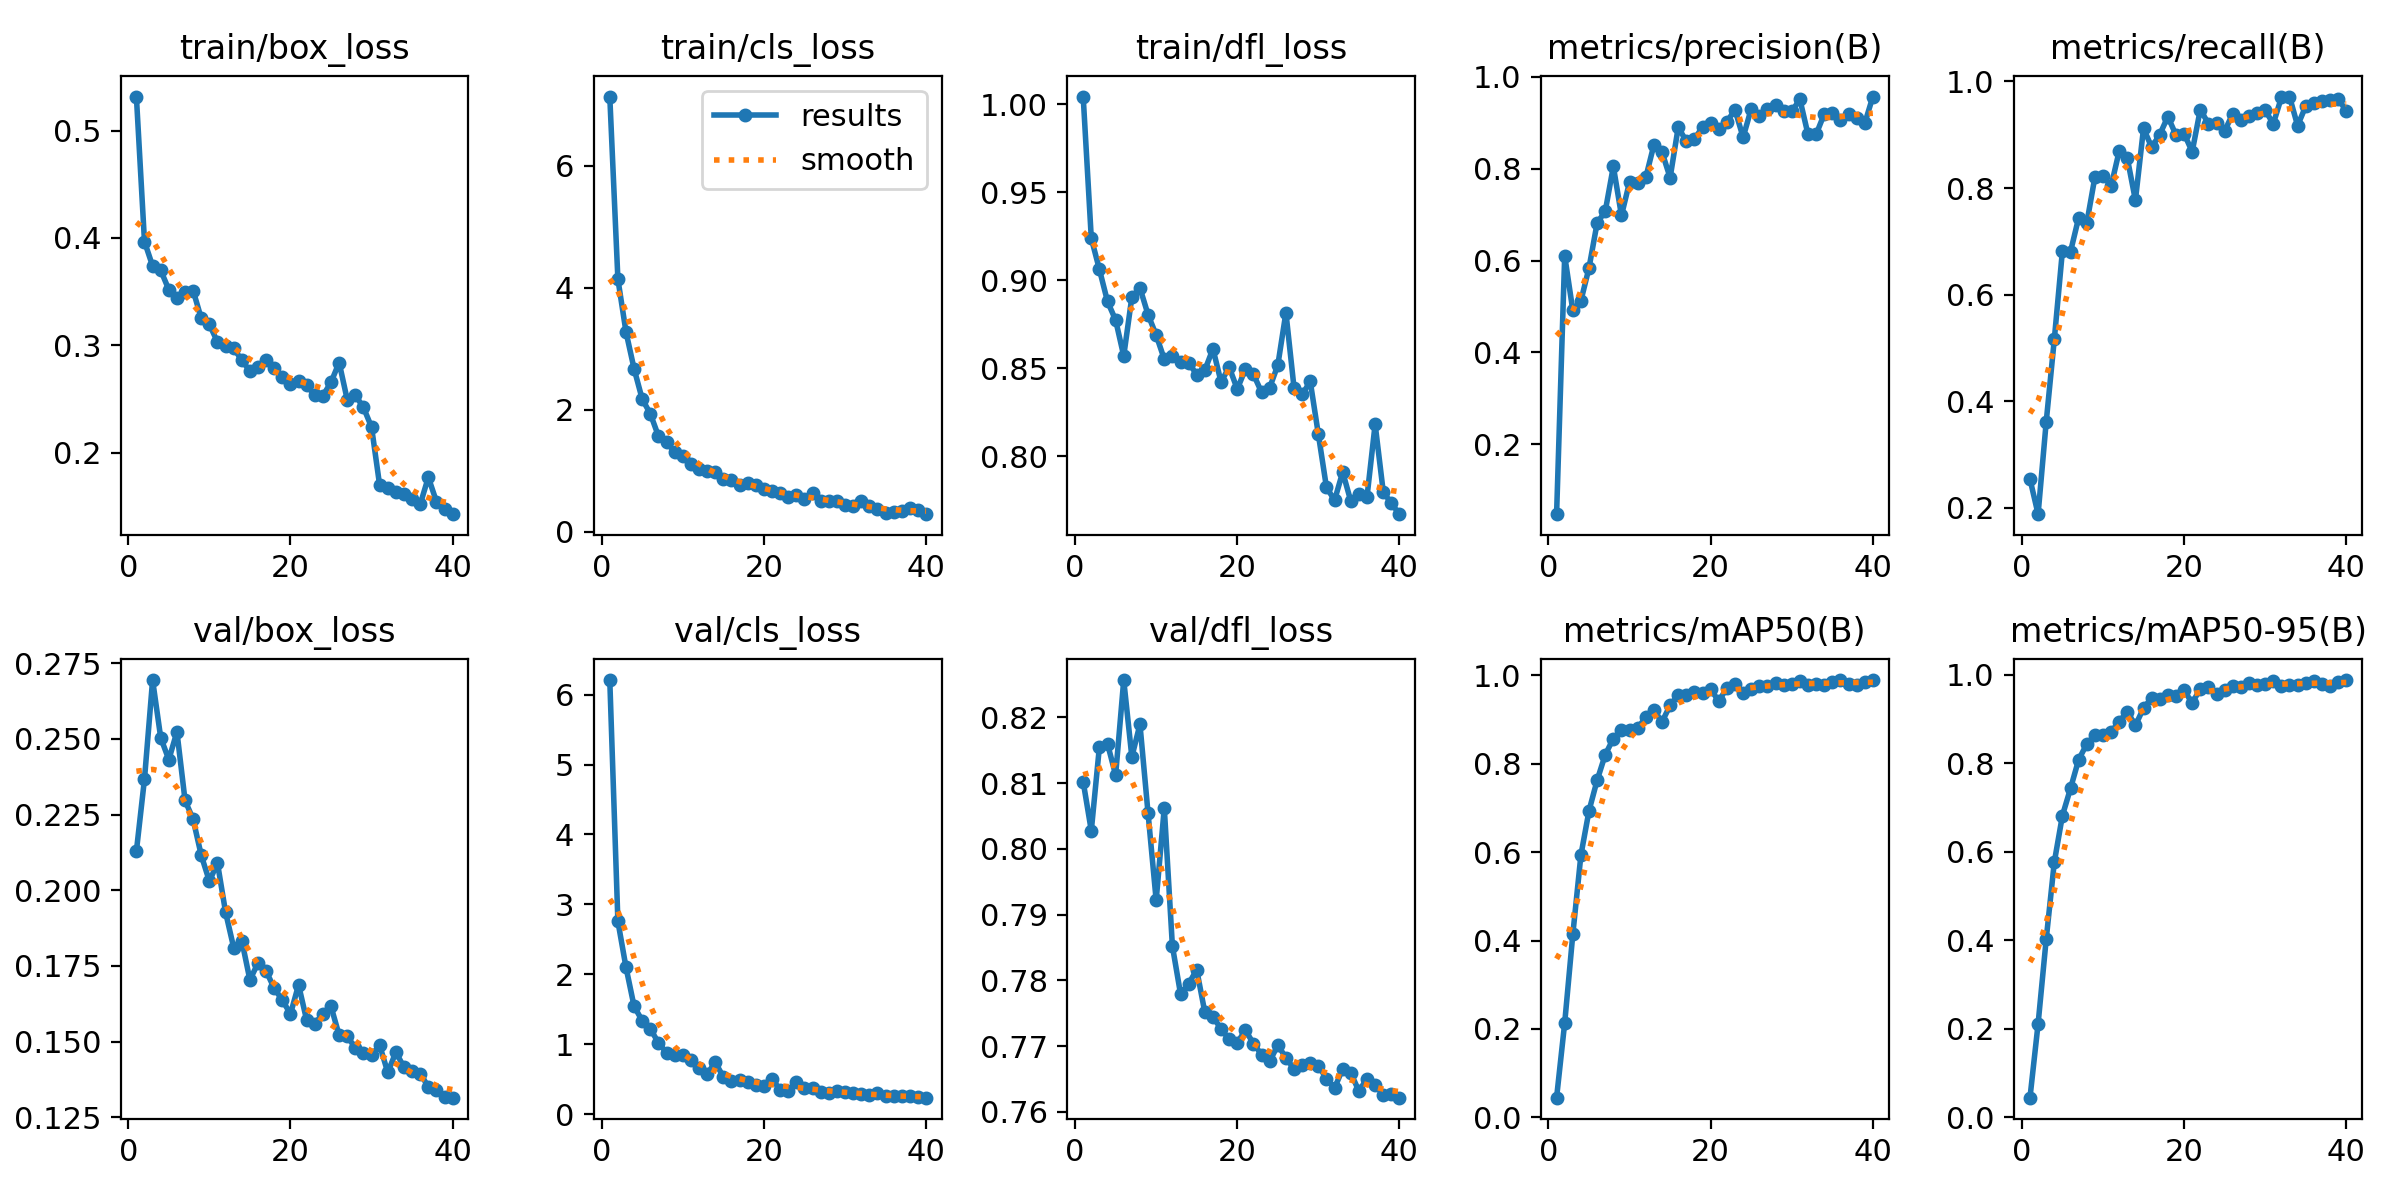

Source data for this figure (header and first rows):
epoch, time, train/box_loss, train/cls_loss, train/dfl_loss, metrics/precision(B), metrics/recall(B), metrics/mAP50(B), metrics/mAP50-95(B), val/box_loss, val/cls_loss, val/dfl_loss, lr/pg0, lr/pg1, lr/pg2
1, 190.8, 0.5317, 7.132, 1.004, 0.04766, 0.2542, 0.04446, 0.04379, 0.2129, 6.208, 0.8102, 4.27429e-05, 4.27429e-05, 4.27429e-05
2, 366.3, 0.3965, 4.141, 0.924, 0.6106, 0.1884, 0.2135, 0.2105, 0.2368, 2.757, 0.8027, 8.47911e-05, 8.47911e-05, 8.47911e-05
3, 525.8, 0.3739, 3.274, 0.9062, 0.4914, 0.3614, 0.4139, 0.4018, 0.2694, 2.1, 0.8155, 0.0001249, 0.0001249, 0.0001249
4, 709.2, 0.3699, 2.669, 0.888, 0.5124, 0.5164, 0.5934, 0.5762, 0.2504, 1.541, 0.816, 0.0001231, 0.0001231, 0.0001231
5, 865.8, 0.3518, 2.172, 0.8774, 0.5842, 0.6823, 0.6938, 0.6815, 0.2431, 1.338, 0.8112, 0.0001201, 0.0001201, 0.0001201
6, 1041, 0.3439, 1.934, 0.857, 0.6818, 0.6807, 0.7628, 0.7428, 0.2523, 1.219, 0.8257, 0.0001172, 0.0001172, 0.0001172
7, 1199, 0.3498, 1.567, 0.8905, 0.7072, 0.7442, 0.8206, 0.8076, 0.2297, 1.021, 0.814, 0.0001142, 0.0001142, 0.0001142
8, 1364, 0.3509, 1.465, 0.8957, 0.8049, 0.734, 0.8571, 0.843, 0.2234, 0.878, 0.8189, 0.0001112, 0.0001112, 0.0001112
9, 1529, 0.325, 1.308, 0.8805, 0.6981, 0.82, 0.877, 0.8634, 0.2115, 0.8425, 0.8054, 0.0001082, 0.0001082, 0.0001082
10, 1711, 0.3195, 1.241, 0.8689, 0.7712, 0.8234, 0.8761, 0.8641, 0.203, 0.8519, 0.7922, 0.0001053, 0.0001053, 0.0001053
11, 1899, 0.3031, 1.104, 0.8552, 0.7688, 0.8034, 0.8809, 0.8703, 0.209, 0.7711, 0.8062, 0.0001023, 0.0001023, 0.0001023
12, 2074, 0.299, 1.022, 0.8571, 0.781, 0.8693, 0.9051, 0.8936, 0.1927, 0.6557, 0.7852, 9.933e-05, 9.933e-05, 9.933e-05
13, 2232, 0.2971, 0.9909, 0.8536, 0.8519, 0.8561, 0.9218, 0.9163, 0.181, 0.5736, 0.778, 9.636e-05, 9.636e-05, 9.636e-05
14, 2394, 0.2862, 0.9852, 0.8533, 0.836, 0.7772, 0.8949, 0.885, 0.1834, 0.7423, 0.7795, 9.339e-05, 9.339e-05, 9.339e-05
15, 2548, 0.2759, 0.8594, 0.8464, 0.7805, 0.9119, 0.9323, 0.9243, 0.1704, 0.5337, 0.7816, 9.042e-05, 9.042e-05, 9.042e-05
16, 2702, 0.28, 0.8397, 0.849, 0.8903, 0.8767, 0.9555, 0.9471, 0.176, 0.4686, 0.7751, 8.745e-05, 8.745e-05, 8.745e-05
17, 2857, 0.2861, 0.7638, 0.8611, 0.8596, 0.9001, 0.955, 0.9449, 0.1733, 0.4904, 0.7745, 8.448e-05, 8.448e-05, 8.448e-05
18, 3008, 0.2793, 0.8061, 0.8423, 0.8638, 0.934, 0.9633, 0.9549, 0.1676, 0.4598, 0.7726, 8.151e-05, 8.151e-05, 8.151e-05
19, 3157, 0.2707, 0.7577, 0.8507, 0.8917, 0.8995, 0.9598, 0.9526, 0.1637, 0.4184, 0.771, 7.854e-05, 7.854e-05, 7.854e-05
20, 3317, 0.2641, 0.6919, 0.8382, 0.8995, 0.9023, 0.9692, 0.9648, 0.1591, 0.4007, 0.7705, 7.557e-05, 7.557e-05, 7.557e-05
21, 3476, 0.2671, 0.6657, 0.8495, 0.8867, 0.8681, 0.9413, 0.9357, 0.1688, 0.5086, 0.7724, 7.26e-05, 7.26e-05, 7.26e-05
22, 3636, 0.2626, 0.6289, 0.8466, 0.9021, 0.9472, 0.972, 0.9682, 0.157, 0.3459, 0.7704, 6.963e-05, 6.963e-05, 6.963e-05
23, 3785, 0.2535, 0.5752, 0.8364, 0.9284, 0.9207, 0.9796, 0.9723, 0.1559, 0.332, 0.7687, 6.666e-05, 6.666e-05, 6.666e-05
24, 3930, 0.2531, 0.6054, 0.8391, 0.8682, 0.9218, 0.9608, 0.9567, 0.1593, 0.4587, 0.7677, 6.369e-05, 6.369e-05, 6.369e-05
25, 4079, 0.2655, 0.5401, 0.8518, 0.9304, 0.9069, 0.9703, 0.9646, 0.1616, 0.3807, 0.7701, 6.072e-05, 6.072e-05, 6.072e-05
26, 4238, 0.284, 0.6408, 0.8817, 0.9153, 0.9392, 0.9772, 0.9733, 0.1521, 0.3701, 0.7682, 5.775e-05, 5.775e-05, 5.775e-05
27, 4394, 0.2493, 0.4993, 0.8389, 0.9305, 0.9274, 0.9765, 0.973, 0.1517, 0.3161, 0.7665, 5.478e-05, 5.478e-05, 5.478e-05
28, 4554, 0.2534, 0.5051, 0.8351, 0.9391, 0.9356, 0.9833, 0.98, 0.148, 0.2973, 0.7671, 5.181e-05, 5.181e-05, 5.181e-05
29, 4698, 0.2421, 0.5004, 0.8425, 0.9265, 0.9404, 0.9782, 0.9754, 0.1462, 0.3277, 0.7675, 4.884e-05, 4.884e-05, 4.884e-05
30, 4853, 0.2237, 0.4442, 0.8125, 0.9247, 0.946, 0.9808, 0.9778, 0.1455, 0.3208, 0.767, 4.587e-05, 4.587e-05, 4.587e-05
31, 5059, 0.1694, 0.4234, 0.7823, 0.9512, 0.9204, 0.9875, 0.9846, 0.1488, 0.304, 0.7651, 4.29e-05, 4.29e-05, 4.29e-05
32, 5205, 0.167, 0.4966, 0.7751, 0.8749, 0.9699, 0.9784, 0.9748, 0.1398, 0.2932, 0.7636, 3.993e-05, 3.993e-05, 3.993e-05
33, 5365, 0.1636, 0.4222, 0.7911, 0.8746, 0.9716, 0.9808, 0.9775, 0.1466, 0.2743, 0.7665, 3.696e-05, 3.696e-05, 3.696e-05
34, 5530, 0.1618, 0.3802, 0.7745, 0.9189, 0.917, 0.9789, 0.9761, 0.1415, 0.3002, 0.7659, 3.399e-05, 3.399e-05, 3.399e-05
35, 5697, 0.1573, 0.3072, 0.7786, 0.9217, 0.9535, 0.9847, 0.9815, 0.1402, 0.2554, 0.7632, 3.102e-05, 3.102e-05, 3.102e-05
36, 5860, 0.1519, 0.3156, 0.777, 0.9056, 0.9601, 0.9889, 0.986, 0.1395, 0.2532, 0.7651, 2.805e-05, 2.805e-05, 2.805e-05
37, 6036, 0.1771, 0.3398, 0.8182, 0.9181, 0.9628, 0.9817, 0.9789, 0.1351, 0.255, 0.764, 2.508e-05, 2.508e-05, 2.508e-05
38, 6205, 0.1544, 0.3823, 0.7799, 0.9111, 0.9659, 0.9775, 0.9752, 0.1339, 0.2563, 0.7626, 2.211e-05, 2.211e-05, 2.211e-05
39, 6378, 0.1475, 0.36, 0.7732, 0.8986, 0.9667, 0.9855, 0.9832, 0.1316, 0.2416, 0.7627, 1.914e-05, 1.914e-05, 1.914e-05
40, 6537, 0.1427, 0.2874, 0.7671, 0.9571, 0.9453, 0.9895, 0.9877, 0.1315, 0.2359, 0.7621, 1.617e-05, 1.617e-05, 1.617e-05
